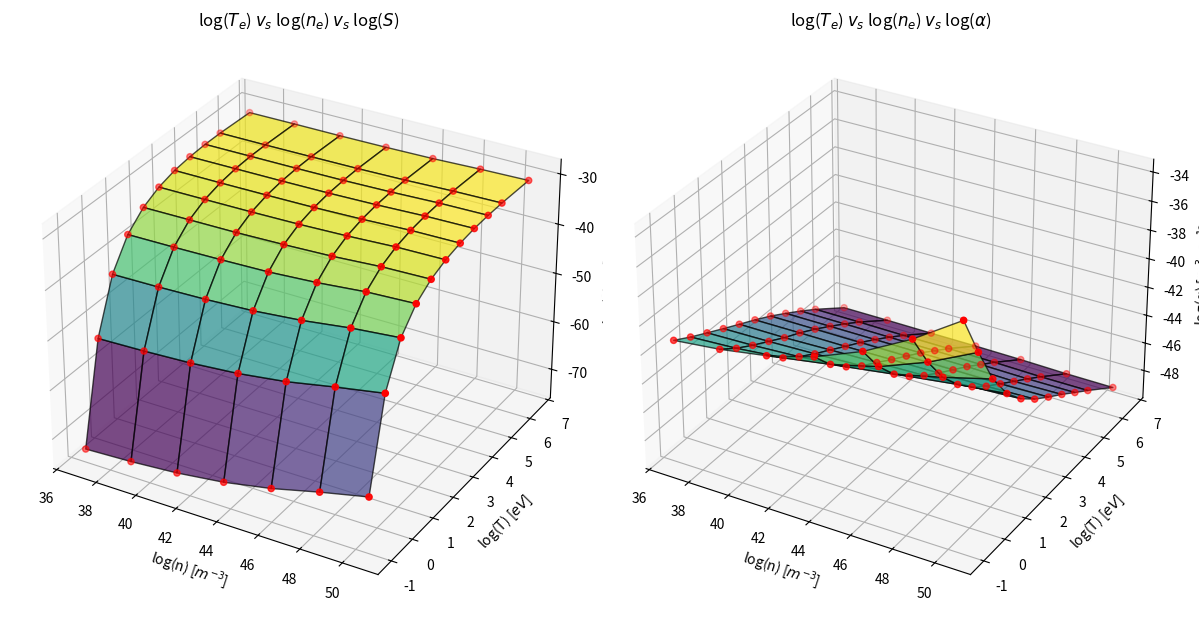

This figure's Python source:
import numpy as np

import matplotlib.pyplot as plt
from mpl_toolkits.mplot3d import Axes3D


def original_data():
    n_data = np.array([1.E10, 1.E11, 1.E12, 1.E13, 1.E14, 1.E15, 1.E16]) * 1.0e6  # Data converted from cm^-3 to m^-3
    t_data = np.array([0.345, 0.69, 1.38, 2.76, 5.52, 11.0, 22.1, 44.1, 88.0, 176.5, 706.])

    s_data = np.zeros((len(n_data), len(t_data)), dtype=np.float64)
    # ::::::::::::::::::::::::::::::::::::::::::::::::::::::::::::::::::::::::::::::::::::::::::
    s_data[:,0]=np.array([2.1e-26,3.2e-26,6.5e-26,2.1e-25,1.3e-24,1.4e-23,1.2e-22])
    s_data[:,1]=np.array([1.0e-17,1.3e-17,2.0e-17,4.3e-17,1.5e-16,9.4e-16,5.0e-15])
    s_data[:,2]=np.array([3.0e-13,3.4e-13,4.4e-13,7.1e-13,1.7e-12,6.1e-12,1.5e-11])
    s_data[:,3]=np.array([6.7e-11,7.3e-11,8.6e-11,1.1e-10,2.0e-10,4.9e-10,7.6e-10])
    s_data[:,4]=np.array([1.3e-9,1.4e-9,1.5e-9,1.9e-9,2.7e-9,5.0e-9,6.4e-9])
    s_data[:,5]=np.array([6.9e-9,7.2e-9,7.7e-9,8.9e-9,1.2e-8,1.9e-8,2.2e-8])
    s_data[:,6]=np.array([1.8e-8,1.8e-8,1.9e-8,2.1e-8,2.7e-8,4.0e-8,4.5e-8])
    s_data[:,7]=np.array([2.8e-8,2.9e-8,3.0e-8,3.3e-8,4.1e-8,5.8e-8,6.7e-8])
    s_data[:,8]=np.array([3.4e-8,3.5e-8,3.6e-8,3.9e-8,4.8e-8,6.7e-8,7.7e-8])
    s_data[:,9]=np.array([3.4e-8,3.4e-8,3.6e-8,3.9e-8,4.7e-8,6.5e-8,7.7e-8])
    s_data[:,10]=np.array([2.5e-8,2.6e-8,2.6e-8,2.8e-8,3.3e-8,4.6e-8,5.8e-8])
    # ------------------------------------------------------------------------------------------
    # Convert data from cm^{3} s^{-1} to m^{3} s^{-1}
    s_data = s_data * 1.0e-6   
    # ------------------------------------------------------------------------------------------
    alpha_data=np.zeros((len(n_data), len(t_data)), dtype=np.float64)
    alpha_data[:,0] = np.array([1.2e-12,1.7e-12,2.9e-12,7.1e-12,2.7e-11,1.6e-10,1.4e-9])
    alpha_data[:,1] = np.array([6.1e-13,7.3e-13,1.0e-12,1.7e-12,3.9e-12,1.4e-11,7.1e-11])
    alpha_data[:,2] = np.array([3.3e-13,3.6e-13,4.3e-13,5.7e-13,9.2e-13,2.0e-12,4.8e-12])
    alpha_data[:,3] = np.array([1.8e-13,1.9e-13,2.1e-13,2.4e-13,3.1e-13,4.8e-13,7.0e-13])
    alpha_data[:,4] = np.array([1.0e-13,1.0e-13,1.1e-13,1.2e-13,1.3e-13,1.6e-13,1.9e-13])
    alpha_data[:,5] = np.array([5.6e-14,5.7e-14,5.7e-14,5.9e-14,6.1e-14,6.5e-14,7.2e-14])
    alpha_data[:,6] = np.array([3.0e-14,3.0e-14,3.0e-14,3.0e-14,3.0e-14,3.0e-14,3.2e-14])
    alpha_data[:,7] = np.array([1.5e-14,1.5e-14,1.5e-14,1.5e-14,1.5e-14,1.4e-14,1.5e-14])
    alpha_data[:,8] = np.array([7.3e-15,7.3e-15,7.2e-15,7.1e-15,6.9e-15,6.6e-15,6.7e-15])
    alpha_data[:,9] = np.array([3.4e-15,3.4e-15,3.3e-15,3.3e-15,3.2e-15,3.0e-15,3.0e-15])
    alpha_data[:,10] = np.array([6.5e-16,6.5e-16,6.4e-16,6.4e-16,6.2e-16,5.8e-16,5.7e-16])
    # ------------------------------------------------------------------------------------------
    # Convert data from cm^{3} s^{-1} to m^{3} s^{-1}
    alpha_data = alpha_data*1.0e-6

    log_n_data  = np.log(n_data)
    log_t_data  = np.log(t_data)
    log_s_data  = np.log(s_data)
    log_alpha_data = np.log(alpha_data)

    return log_n_data,log_t_data,log_s_data,log_alpha_data


if __name__ == "__main__":
    log_n_data, log_t_data, log_s_data, log_alpha_data = original_data()

    log_n_grid, log_t_grid = np.meshgrid(log_n_data, log_t_data, indexing="ij")

    # Plot
    fig = plt.figure(figsize=(12, 8))

    # 1st subplot (log(S))
    ax1 = fig.add_subplot(121, projection='3d')
    ax1.plot_surface(log_n_grid, log_t_grid, log_s_data, cmap='viridis', alpha=0.7, edgecolor='k')
    ax1.scatter(log_n_grid, log_t_grid, log_s_data, color='r')
    ax1.set_xlabel(r'log(n) [$m^{-3}$]')
    ax1.set_ylabel(r'log(T) [$eV$]')
    ax1.set_zlabel(r'log(S) [$m^3 .s^{-1}$]')
    ax1.set_title(r'log($T_e$) $v_s$ log($n_e$) $v_s$ log($S$)')

    # 2nd subplot (log(Alpha))
    ax2 = fig.add_subplot(122, projection='3d')
    ax2.plot_surface(log_n_grid, log_t_grid, log_alpha_data, cmap='viridis', alpha=0.7, edgecolor='k')
    ax2.scatter(log_n_grid, log_t_grid, log_alpha_data, color='r')
    ax2.set_xlabel(r'log(n) [$m^{-3}$]')
    ax2.set_ylabel(r'log(T) [$eV$]')
    ax2.set_zlabel(r'log($\alpha$) [$m^3 .s^{-1}$]')
    ax2.set_title(r'log($T_e$) $v_s$ log($n_e$) $v_s$ log($\alpha$)')

    # show
    plt.tight_layout()
    plt.show()


